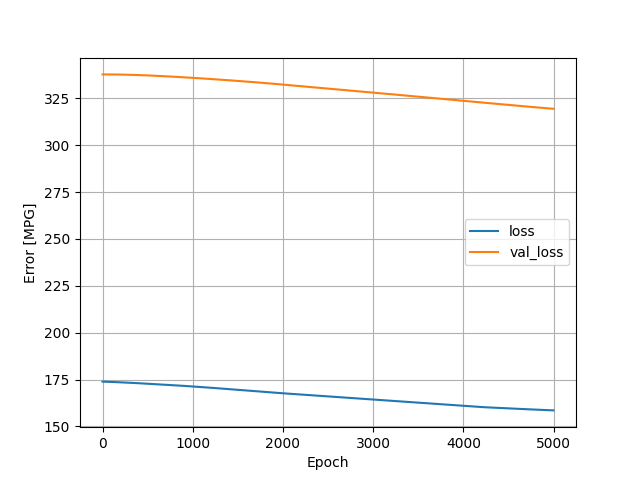

The data file committed next to this chart (first rows):
, loss, val_loss, epoch
0, 173.9, 337.8, 0
1, 173.9, 337.8, 1
2, 173.9, 337.8, 2
3, 173.9, 337.8, 3
4, 173.9, 337.8, 4
5, 173.9, 337.8, 5
6, 173.9, 337.8, 6
7, 173.9, 337.8, 7
8, 173.9, 337.8, 8
9, 173.9, 337.8, 9
10, 173.9, 337.8, 10
11, 173.9, 337.8, 11
12, 173.9, 337.8, 12
13, 173.9, 337.8, 13
14, 173.9, 337.8, 14
15, 173.9, 337.8, 15
16, 173.9, 337.8, 16
17, 173.9, 337.8, 17
18, 173.9, 337.8, 18
19, 173.8, 337.8, 19
20, 173.8, 337.8, 20
21, 173.8, 337.8, 21
22, 173.8, 337.8, 22
23, 173.8, 337.8, 23
24, 173.8, 337.8, 24
25, 173.8, 337.8, 25
26, 173.8, 337.8, 26
27, 173.8, 337.8, 27
28, 173.8, 337.8, 28
29, 173.8, 337.8, 29
30, 173.8, 337.8, 30
31, 173.8, 337.8, 31
32, 173.8, 337.8, 32
33, 173.8, 337.8, 33
34, 173.8, 337.8, 34
35, 173.8, 337.8, 35
36, 173.8, 337.8, 36
37, 173.8, 337.8, 37
38, 173.8, 337.8, 38
39, 173.8, 337.8, 39
40, 173.8, 337.8, 40
41, 173.8, 337.8, 41
42, 173.8, 337.8, 42
43, 173.8, 337.8, 43
44, 173.8, 337.8, 44
45, 173.8, 337.8, 45
46, 173.8, 337.8, 46
47, 173.8, 337.8, 47
48, 173.8, 337.8, 48
49, 173.8, 337.8, 49
50, 173.8, 337.8, 50
51, 173.8, 337.8, 51
52, 173.8, 337.8, 52
53, 173.8, 337.8, 53
54, 173.8, 337.8, 54
55, 173.8, 337.8, 55
56, 173.8, 337.8, 56
57, 173.8, 337.8, 57
58, 173.8, 337.8, 58
59, 173.8, 337.8, 59
... 4,940 more rows
